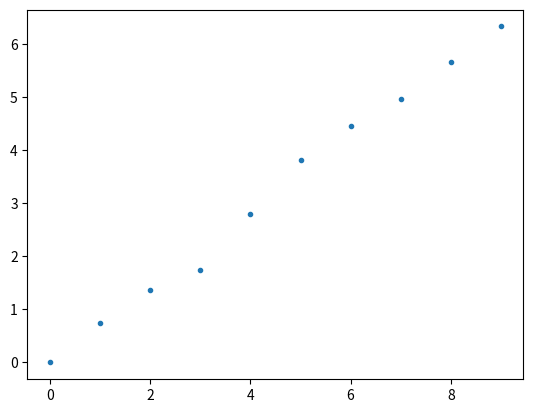

The matplotlib source for this figure:
import math
import numpy as np
import matplotlib.pyplot as plt

x = [0.00, 0.735, 1.363, 1.739, 2.805, 3.814, 4.458, 4.955, 5.666, 6.329]
N = len(x)
t = np.arange(0,N)


sumtixi = 0
for i in range(N):
    sumtixi = sumtixi + (t[i]*x[i])

sumti2 = 0
for i in range(N):
    sumti2 = sumti2+ (pow(t[i],2))

sumxi2 = 0
for i in range(N):
    sumxi2 = sumxi2+ (pow(x[i],2))

m = (N*sumtixi-sum(t)*sum(x))/(N*sumti2-pow(sum(t),2))
print("m =", str (m))

b = (sumti2*sum(x)-sum(t)*sumtixi)/(N*sumti2-pow(sum(t),2))
print("b =", str (b))

r2 = pow((N*sumtixi-sum(t)*sum(x)),2)/((N*sumti2-pow(sum(t),2))*(N*sumxi2-pow(sum(x),2)))
print("r2 =", str (r2), "logo é uma relação linear bem aproximada")

dm= abs(m)*math.sqrt(((1/r2)-1)/(N-2))
print("dm =", str (dm), "conseguiu mais ou menos manter a mesma velocidade uniforme")

db = dm*math.sqrt(sumti2/N)
print("db =", str (dm))

dp = x[N-1]-x[0]
vm = dp/(N-1)
print("vm =", str (vm), "km/min")

r = np.polyfit(t,x,1)
print("polyfit =", r ,"; os valores concordam com os valores de m e b!")

vmkmh = vm*60
print("vmkmh =", str (vmkmh), "km/h")

plt.plot(t,x,".")
plt.show()